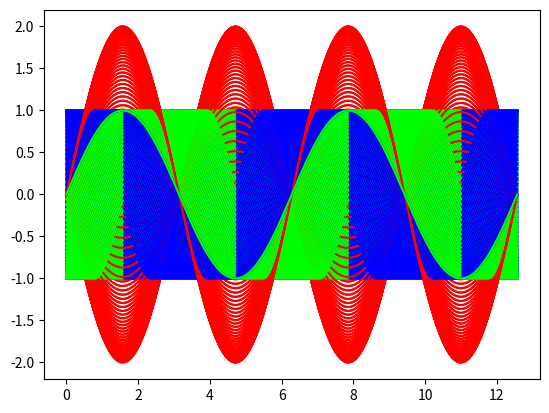

Python code for this plot:
import numpy as np
import matplotlib.pyplot as plt
import matplotlib.animation as anime

fig = plt.figure()
x = np.linspace(0, 4*np.pi, 200)
t = x
ims = []
pi_4 = 4 * np.pi
X, Y = np.meshgrid(x, x)
for i in range(len(t)):
    #Z1 = np.cos((X-np.pi) ** 2 + (Y - np.median(x)) ** 2 - t[i]) *0.95 ** ((X - 3) * (X - 3) + (Y - np.median(x)) * (Y - np.median(x)))
    #Z2 = np.sin((X-(np.pi*3)) **2 + (Y - np.median(x)) ** 2 - t[i]) * 0.95 ** ((X - (np.pi * 3)) * (X - (np.pi * 3)) + (Y - np.median(x)) * (Y - np.median(x)))
    #Z3 = Z1 + Z2
    b = t[len(t)-1]
    #im1 = plt.plot(x, np.sin(x-t[i]), color="#0000FF")
    #im2 = plt.plot(x, np.sin(x-t[i]-b)[:: -1], color="#FF0000")
    im3 = plt.plot(x, -1*np.sin(x-t[i]-b)[:: -1]+np.sin(x-t[i]), color="#FF0000")
    im3 = im3 + plt.plot(x, np.sin(x-t[i]), color="#0000FF")
    im3 = im3 + plt.plot(x, -1*np.sin(x-t[i]-b)[:: -1], color="#00FF00")
    #im3 = plt.contourf(X, Y, Z3, cmap="rainbow")
    ims.append(im3)
    #ims.append(im2)
    
ani = anime.ArtistAnimation(fig, ims, interval=100)
plt.show()
